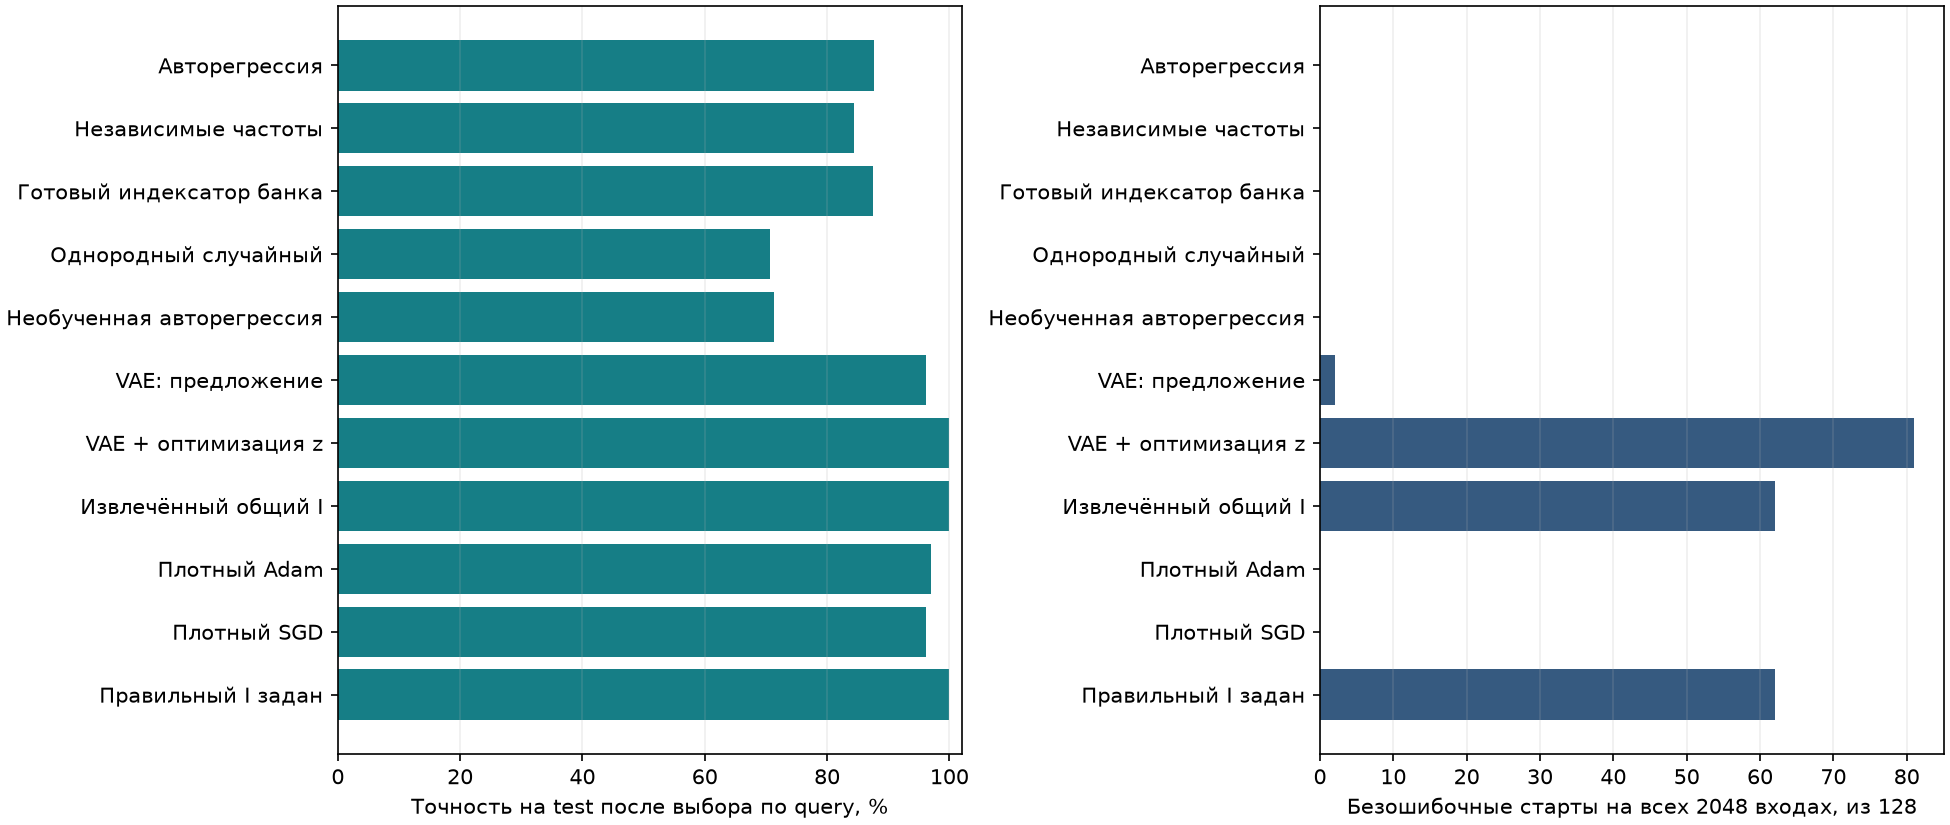

Data behind this chart, as committed beside it:
method, name, perfect_starts, perfect_tasks, selected_test_accuracy, selected_population_accuracy, selected_test_bce, mean_start_test_accuracy, selected_test_recall, per_task_test_accuracy, per_task_population_accuracy, selected_support_f1, selected_sharing_f1, selected_exact_indexators
autoregressive, Авторегрессия, 0, 0, 0.876, 0.8696, 0.294, 0.7451, 0.8059, [0.853515625, 0.8671875, 0.90625, 0.8769…, [0.85205078125, 0.849609375, 0.915039062…, 0.8941, 0.7818, 0
frequency, Независимые частоты, 0, 0, 0.8433, 0.835, 0.3497, 0.7409, 0.7383, [0.90234375, 0.828125, 0.849609375, 0.79…, [0.87451171875, 0.82568359375, 0.8417968…, 0.8806, 0.7511, 0
bank, Готовый индексатор банка, 0, 0, 0.8745, 0.8823, 0.2922, 0.7497, 0.8209, [0.921875, 0.857421875, 0.919921875, 0.7…, [0.9130859375, 0.8740234375, 0.9296875, …, 0.9062, 0.8073, 0
uniform, Однородный случайный, 0, 0, 0.7065, 0.7008, 0.5677, 0.6951, 0.6637, [0.716796875, 0.7109375, 0.712890625, 0.…, [0.71044921875, 0.681640625, 0.711914062…, 0.5936, 0.07676, 0
untrained_ar, Необученная авторегрессия, 0, 0, 0.7124, 0.7148, 0.548, 0.7088, 0.6524, [0.720703125, 0.732421875, 0.73046875, 0…, [0.72216796875, 0.70751953125, 0.7216796…, 0.6112, 0.08695, 0
vae_sample, VAE: предложение, 2, 1, 0.9614, 0.9617, 0.1043, 0.8099, 0.9482, [0.94140625, 0.94921875, 0.955078125, 1.…, [0.94873046875, 0.9453125, 0.95263671875…, 0.9688, 0.9325, 1
vae_z, VAE + оптимизация z, 81, 4, 1.0, 1.0, 4.138028452871367e-05, 0.9048, 1.0, [1.0, 1.0, 1.0, 1.0], [1.0, 1.0, 1.0, 1.0], 1.0, 1.0, 4
inferred, Извлечённый общий I, 62, 4, 1.0, 1.0, 1.5842821085243486e-05, 0.8701, 1.0, [1.0, 1.0, 1.0, 1.0], [1.0, 1.0, 1.0, 1.0], 1.0, 1.0, 4
dense_adam, Плотный Adam, 0, 0, 0.9697, 0.9816, 0.0736, 0.8889, 0.9518, [0.982421875, 0.98046875, 0.984375, 0.93…, [0.98974609375, 0.9892578125, 0.99072265…, , , 
dense_sgd, Плотный SGD, 0, 0, 0.9609, 0.9742, 0.1038, 0.8712, 0.9579, [0.9609375, 0.98046875, 0.919921875, 0.9…, [0.9814453125, 0.98291015625, 0.94433593…, , , 
oracle, Правильный I задан, 62, 4, 1.0, 1.0, 1.5842542779864743e-05, 0.8701, 1.0, [1.0, 1.0, 1.0, 1.0], [1.0, 1.0, 1.0, 1.0], 1.0, 1.0, 4
